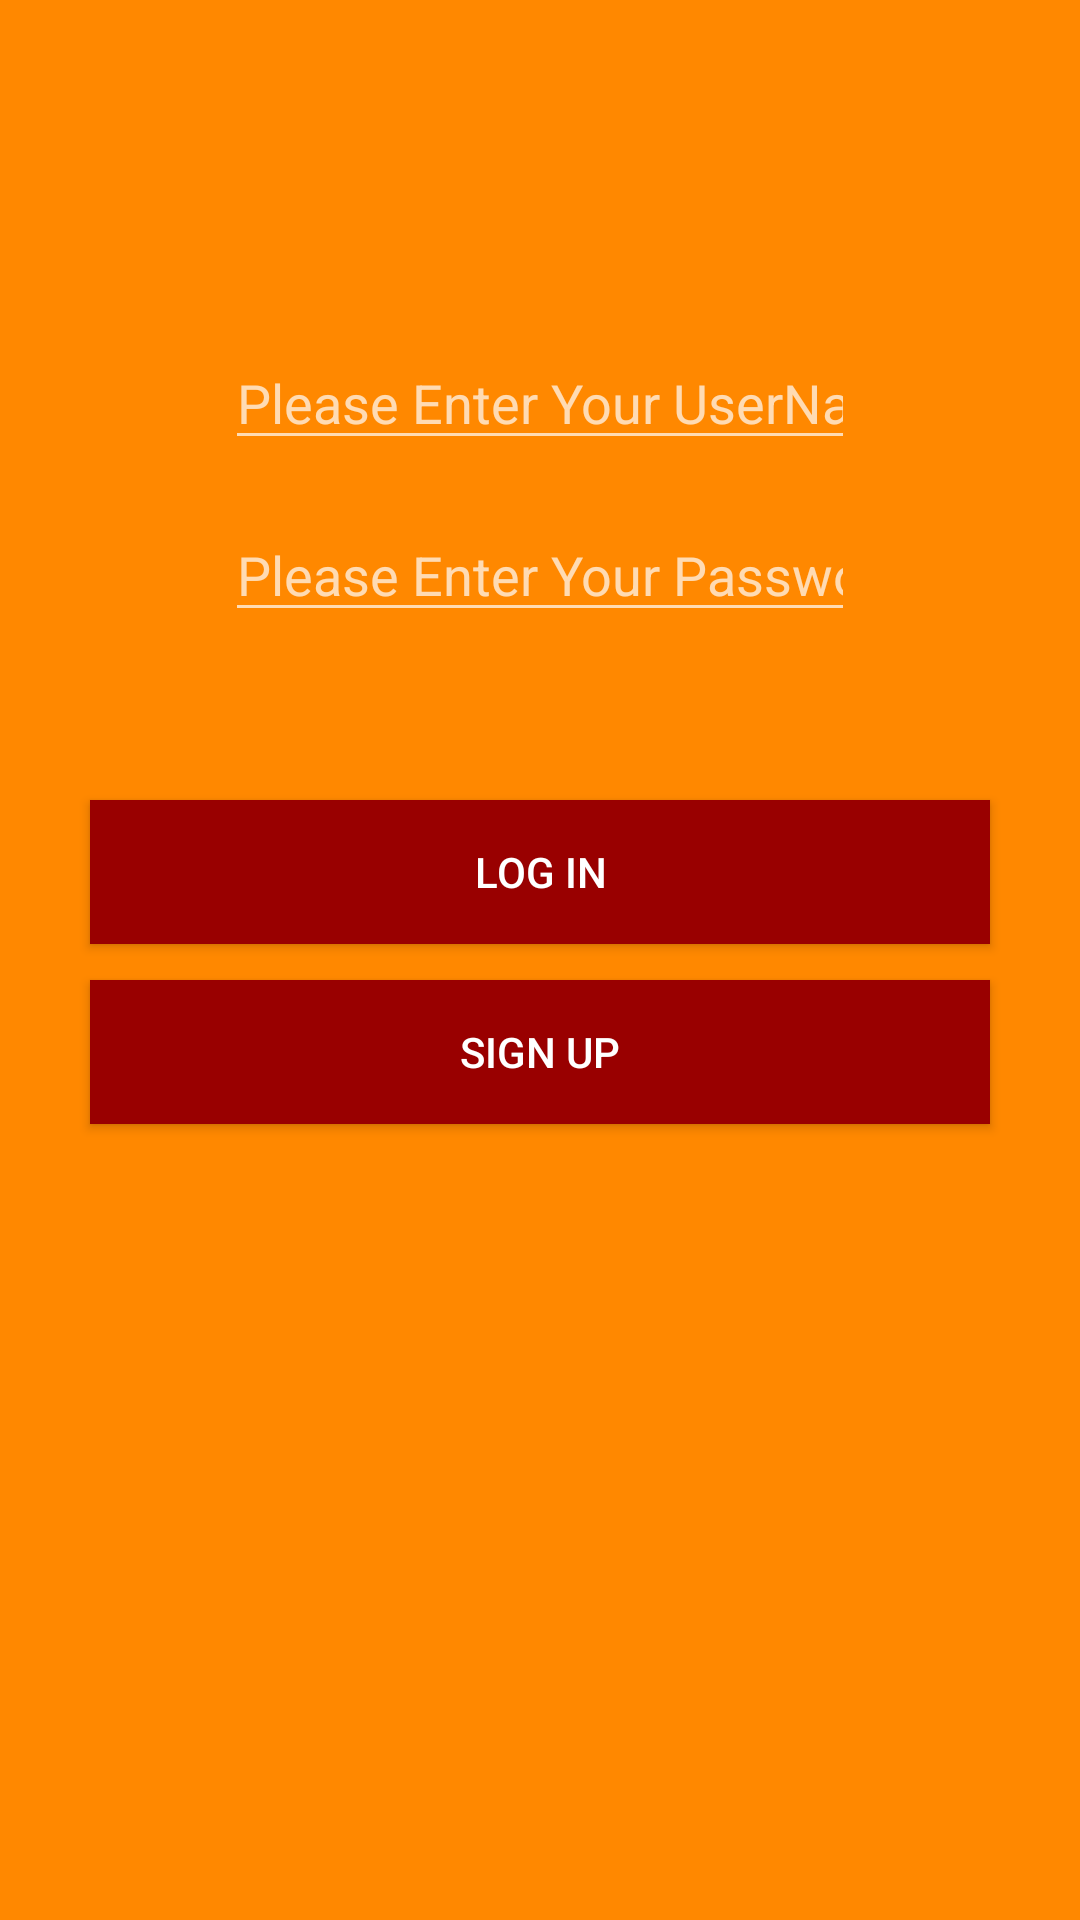

Reconstruct the res/layout file that produces this screen, plus the resources it refers to.
<!-- AndroidManifest.xml: application theme AppTheme -->
<!-- res/layout/activity_log_in.xml -->
<?xml version="1.0" encoding="utf-8"?>
<android.support.constraint.ConstraintLayout xmlns:android="http://schemas.android.com/apk/res/android"
    xmlns:app="http://schemas.android.com/apk/res-auto"
    xmlns:tools="http://schemas.android.com/tools"
    android:layout_width="match_parent"
    android:layout_height="match_parent"
    android:background="@android:color/holo_orange_dark"
    tools:context=".SignUp"
    tools:layout_editor_absoluteY="81dp">

    <Button
        android:id="@+id/btnLog"
        android:layout_width="300dp"
        android:layout_height="wrap_content"
        android:layout_marginEnd="8dp"
        android:layout_marginStart="8dp"
        android:layout_marginTop="56dp"
        android:background="#990000"
        android:text="Log In"
        app:layout_constraintEnd_toEndOf="parent"
        app:layout_constraintStart_toStartOf="parent"
        app:layout_constraintTop_toBottomOf="@+id/edtLogInPassword" />

    <Button
        android:id="@+id/btnSign"
        android:layout_width="300dp"
        android:layout_height="wrap_content"
        android:layout_marginEnd="8dp"
        android:layout_marginStart="8dp"
        android:layout_marginTop="12dp"
        android:background="#990000"
        android:text="Sign Up"
        app:layout_constraintEnd_toEndOf="parent"
        app:layout_constraintStart_toStartOf="parent"
        app:layout_constraintTop_toBottomOf="@+id/btnLog" />

    <EditText
        android:id="@+id/edtLogInPassword"
        android:layout_width="wrap_content"
        android:layout_height="wrap_content"
        android:layout_marginEnd="8dp"
        android:layout_marginStart="8dp"
        android:layout_marginTop="16dp"
        android:ems="10"
        android:hint="Please Enter Your Password"
        android:inputType="textPassword"
        app:layout_constraintEnd_toEndOf="parent"
        app:layout_constraintStart_toStartOf="parent"
        app:layout_constraintTop_toBottomOf="@+id/edtLogInUserName" />

    <EditText
        android:id="@+id/edtLogInUserName"
        android:layout_width="wrap_content"
        android:layout_height="wrap_content"
        android:layout_marginEnd="8dp"
        android:layout_marginStart="8dp"
        android:layout_marginTop="48dp"
        android:ems="10"
        android:hint="Please Enter Your UserName"
        android:inputType="textPersonName"
        app:layout_constraintEnd_toEndOf="parent"
        app:layout_constraintStart_toStartOf="parent"
        app:layout_constraintTop_toBottomOf="@+id/imageView" />

    <ImageView
        android:id="@+id/imageView"
        android:layout_width="wrap_content"
        android:layout_height="wrap_content"
        android:layout_marginEnd="8dp"
        android:layout_marginStart="8dp"
        android:layout_marginTop="64dp"
        app:layout_constraintEnd_toEndOf="parent"
        app:layout_constraintStart_toStartOf="parent"
        app:layout_constraintTop_toTopOf="parent"
        app:srcCompat="@mipmap/ic_launcher" />
</android.support.constraint.ConstraintLayout>
<!-- resources referenced by this layout -->
<resources>
  <style name="AppTheme" parent="Theme.AppCompat.NoActionBar">
          
          <item name="colorPrimary">@color/colorPrimary</item>
          <item name="colorPrimaryDark">@color/colorPrimaryDark</item>
          <item name="colorAccent">@color/colorAccent</item>
      </style>
  <color name="colorPrimary">#009999</color>
  <color name="colorPrimaryDark">#990000</color>
  <color name="colorAccent">#FF4081</color>
</resources>
